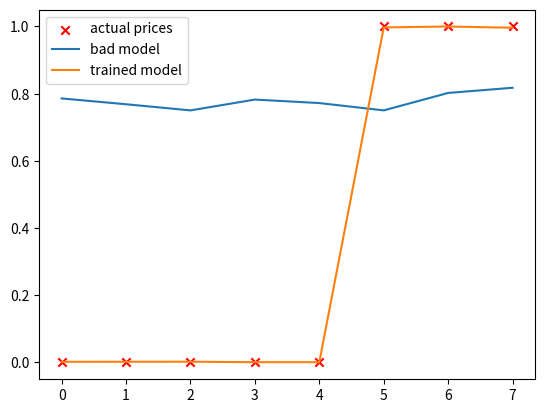

This chart was generated by the following Python code:
import numpy as np
import matplotlib.pyplot as plt
# from utils.plot import plot_data
# from utils.plot import plot_classification

# x1 = size, x2 = age, y = if has tumor or not
def zscore_normalize_features(X,rtn_ms=False):
    mu     = np.mean(X,axis=0)  
    sigma  = np.std(X,axis=0)
    X_norm = (X - mu)/sigma      

    if rtn_ms:
        return(X_norm, mu, sigma)
    else:
        return(X_norm)
    
def get_model_old(w,b,x):
    m, n = x.shape

    f = np.zeros(m)
    for i in range(m):
        z = np.dot(w,x[i]) + b
        f[i] = sigmoid(z)

    return f

def get_model(w,b,x): 
    m, n = x.shape

    z = np.dot(x,w) + b
    f = sigmoid(z)
    return f
    
def sigmoid(z):
    return 1 / (1 + np.exp(-z))
        

def compute_cost_old(w,b,x,y):
    m,n = x.shape

    total_cost = 0.0
    for i in range(m):
        z = np.dot(w,x[i]) + b
        f = sigmoid(z)
        err = -y[i]*np.log(f) - (1-y[i])*np.log(1-f)
        total_cost += err

    total_cost /= m
    return total_cost 

def compute_cost(w,b,x,y):
    
    m = x.shape[0]
    z = np.dot(x,w) + b
    f = sigmoid(z)
    total_cost = -np.sum(y * np.log(f) + (1 - y) * np.log(1 - f)) / m

def compute_cost_regularized_old(w,b,x,y,lambda_):
    m,n = x.shape

    total_cost = compute_cost(w,b,x,y)
    reg_cost = 0.0
    for i in range(n):
        reg_cost += w[i]**2

    reg_cost = reg_cost * lambda_ / (2*m)
    total_cost += reg_cost
    return total_cost

def compute_cost_regularized(w,b,x,y,lambda_):
    m,n = x.shape

    total_cost = compute_cost(w,b,x,y)
    
    reg_cost = np.sum(w**2) * lambda_ / (2*m)
    return total_cost + reg_cost

def compute_gradient_old(w,b,x,y):
    m,n =x.shape
    dj_dw = np.zeros((n,))
    dj_db =0.

    for i in range(m):
        z = np.dot(w*x[i])+b
        f = sigmoid(z)
        err = f- y[i]
        dj_dw += err * x[i]
        dj_db += err
    
    dj_dw /= m
    dj_db /= m

    return dj_dw, dj_db

def compute_gradient(w,b,x,y):
    m = x.shape[0]
    
    f = get_model(w,b,x)
    err = f- y
    dj_dw = np.dot(x.T, err) / m
    dj_db = np.sum(err) / m
    
    return dj_dw, dj_db

def compute_reg_gradient(w,b,x,y,lambda_):
    dj_dw, dj_db = compute_gradient(w,b,x,y)
    dj_dw += np.dot(lambda_,w) / x.shape[0]

    return dj_dw, dj_db

def gradient_descent(w,b,x_in,y,alpha,lambda_,iters):
    m,n = x_in.shape
    
    x = zscore_normalize_features(x_in)
    w_new = w
    b_new = b
    
    for i in range(iters):
        dj_dw, dj_db = compute_reg_gradient(w_new,b_new,x,y,lambda_)
        w_new -= alpha * dj_dw
        b_new -= alpha * dj_db
        
    return w_new,b_new

if __name__ == '__main__':
    x_train2 = np.array([0., 1, 2, 3, 4, 5])
    y_train2 = np.array([0,  0, 0, 1, 1, 1])
    x_train = np.array([[0.5, 1.5], [1,1], [1.5, 0.5], [3, 0.5], [2, 2], [1, 2.5],[0.5, 1.4],[0.8, 1.1]])
    y_train = np.array([0, 0, 0, 1, 1, 1,0,0])

    combined = list(zip(x_train,y_train))
    combined.sort(key=lambda pair:pair[1])
    x_train, y_train = zip(*combined)
    x_train = np.array(x_train)
    y_train = np.array(y_train)
    
    w = np.array([0.,0.2])
    b = 1.
    
    x_indices = np.arange(0,len(y_train))
    bad_model = get_model(w,b,x_train)
    plt.scatter(x_indices,y_train,marker='x',c='r',label = 'actual prices')
    plt.plot(x_indices,bad_model,label = 'bad model')
    
    xx = zscore_normalize_features(x_train)
    wn,bn = gradient_descent(w,b,x_train,y_train,1e-1,0,10000)
    good_model = get_model(wn,bn,xx)
    plt.plot(x_indices,good_model,label = 'trained model')
    # plot_classification(x_train,y_train,x_train2,y_train2)
    # plt.plot(x_train,bad_model,label = 'bad model')

    plt.legend()
    plt.show()
